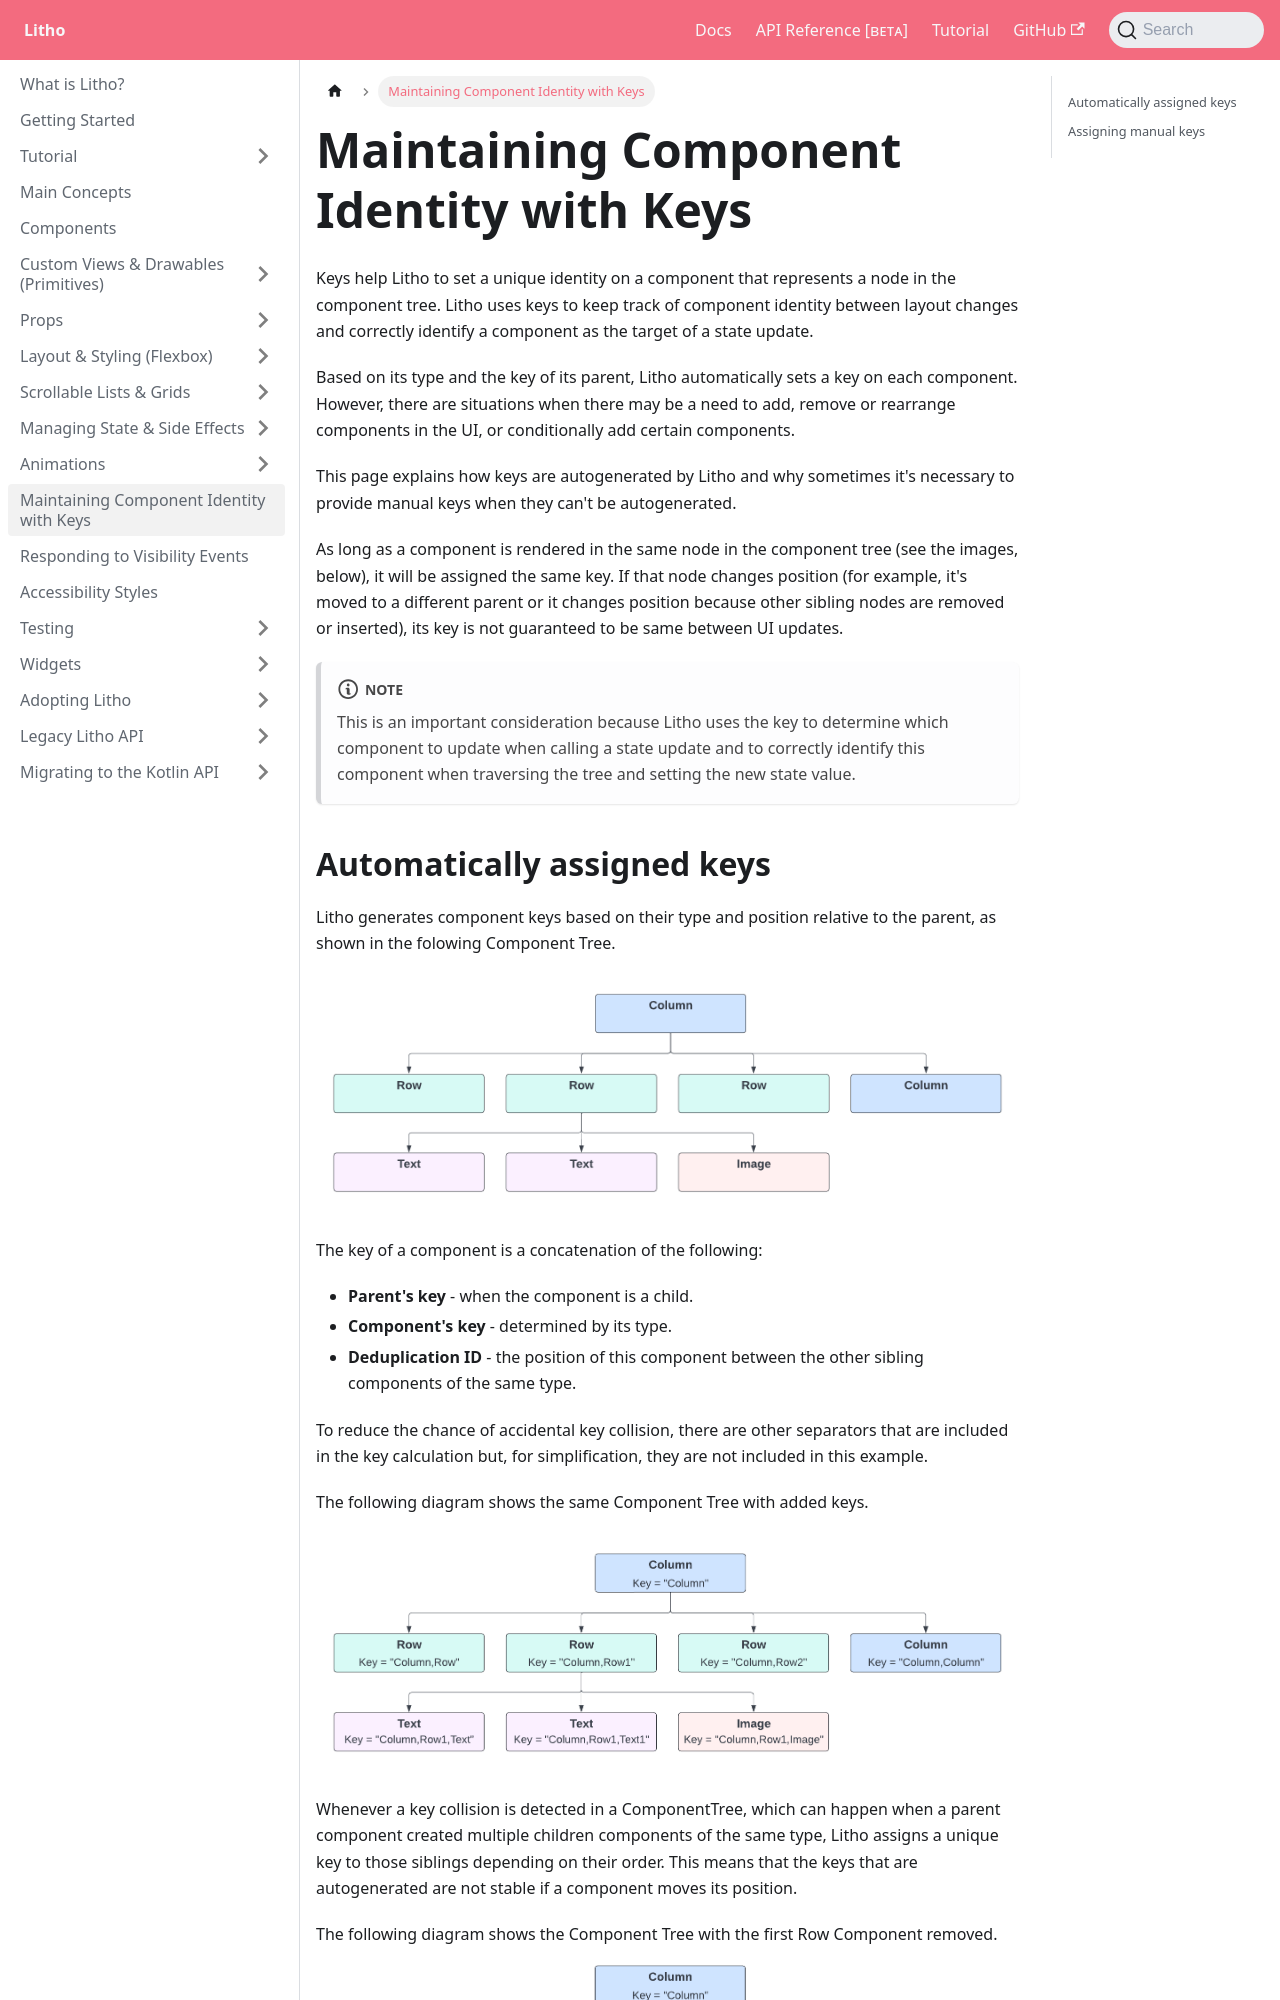

repository: facebook/litho · page: docs/state-and-side-effects/keys-and-identity/index.html · generator: docusaurus

---
id: keys-and-identity
title: Maintaining Component Identity with Keys
description: Explains how Component identity works in Litho using keys and why manual keys are sometimes necessary.
keywords:
    - keys
    - component identity
    - manual keys
    - autogenerated keys
    - key collision
    - state updates
---

Keys help Litho to set a unique identity on a component that represents a node in the component tree. Litho uses keys to keep track of component identity between layout changes and correctly identify a component as the target of a state update.

Based on its type and the key of its parent, Litho automatically sets a key on each component.
However, there are situations when there may be a need to add, remove or rearrange components in the UI, or conditionally add certain components.

This page explains how keys are autogenerated by Litho and why sometimes it's necessary to provide manual keys when they can't be autogenerated.

As long as a component is rendered in the same node in the component tree (see the images, below), it will be assigned the same key. If that node changes position (for example, it's moved to a different parent or it changes position because other sibling nodes are removed or inserted), its key is not guaranteed to be same between UI updates.

:::note
This is an important consideration because Litho uses the key to determine which component to update when calling a state update and to correctly identify this component when traversing the tree and setting the new state value.
:::
